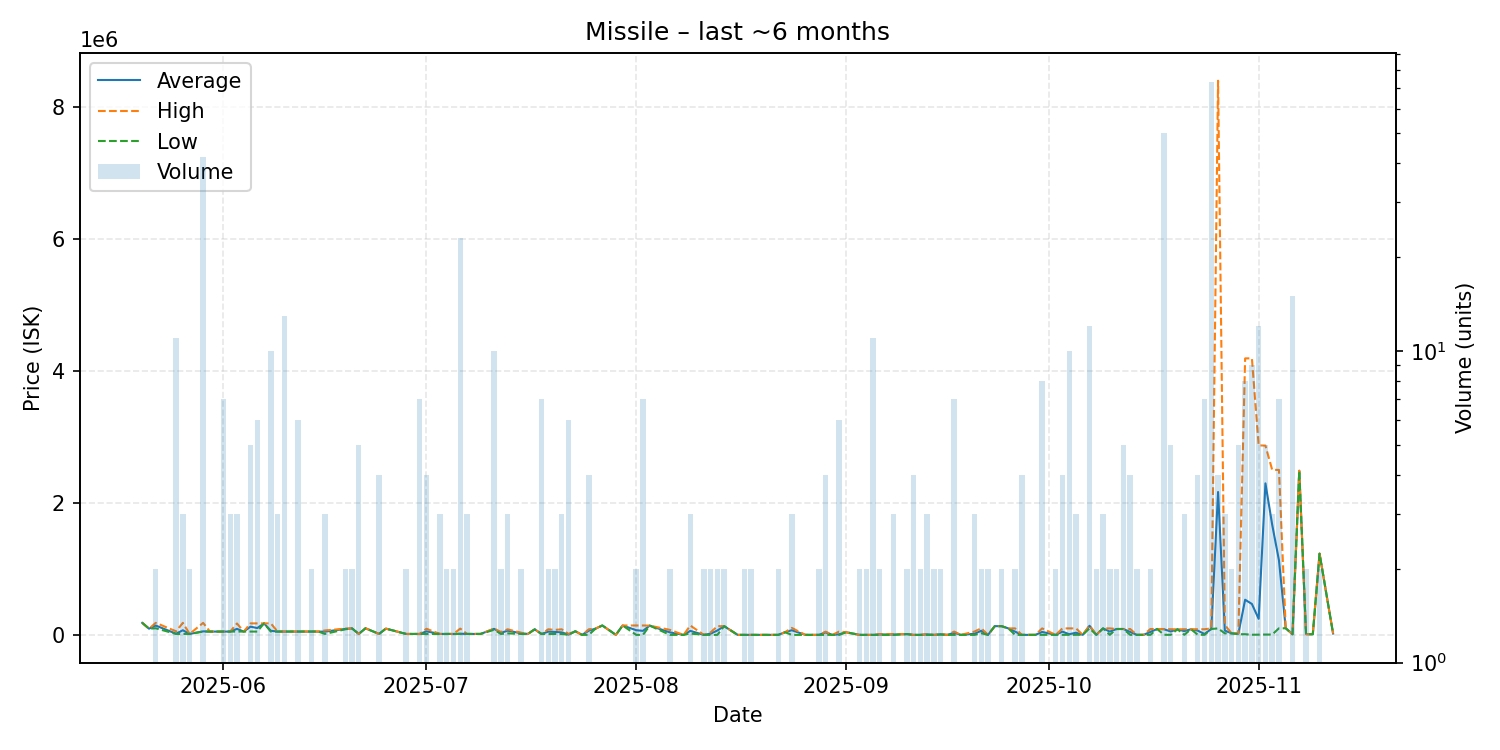

The table this chart was drawn from, first rows:
date, average, highest, lowest, order_count, volume
2025-05-20, 182100, 182100, 182100, 1, 1
2025-05-21, 94000, 94000, 94000, 1, 1
2025-05-22, 141000, 182100, 99900, 2, 2
2025-05-25, 17755, 54000, 14130, 8, 11
2025-05-26, 70120, 182100, 14130, 2, 3
2025-05-27, 14130, 14130, 14130, 2, 2
2025-05-29, 53140, 181900, 50000, 6, 42
2025-05-30, 50000, 50000, 50000, 1, 1
2025-05-31, 50010, 50010, 50010, 1, 1
2025-06-01, 50000, 50000, 50000, 6, 7
2025-06-02, 50000, 50000, 50000, 1, 3
2025-06-03, 90933, 172800, 50000, 3, 3
2025-06-04, 50000, 50000, 50000, 1, 1
2025-06-05, 124220, 174100, 50000, 5, 5
2025-06-06, 103383, 174100, 50000, 6, 6
2025-06-07, 174100, 174100, 174100, 1, 1
2025-06-08, 62410, 174100, 50000, 3, 10
2025-06-09, 50000, 50000, 50000, 3, 3
2025-06-10, 50000, 50000, 50000, 2, 13
2025-06-11, 50010, 50010, 50010, 1, 1
2025-06-12, 51027, 51140, 51000, 5, 6
2025-06-13, 51220, 51220, 51220, 1, 1
2025-06-14, 51210, 51210, 51210, 2, 2
2025-06-15, 51210, 51210, 51210, 1, 1
2025-06-16, 49043, 66500, 14130, 3, 3
2025-06-19, 89550, 95000, 84100, 2, 2
2025-06-20, 98000, 98000, 98000, 1, 2
2025-06-21, 14130, 14130, 14130, 3, 5
2025-06-22, 99980, 99980, 99980, 1, 1
2025-06-24, 14130, 14130, 14130, 1, 4
2025-06-25, 95000, 95000, 95000, 1, 1
2025-06-28, 14130, 14130, 14130, 1, 2
2025-06-29, 14130, 14130, 14130, 1, 1
2025-06-30, 14130, 14130, 14130, 1, 7
2025-07-01, 53290, 92450, 14130, 4, 4
2025-07-03, 14130, 14130, 14130, 2, 3
2025-07-04, 14135, 14140, 14130, 2, 2
2025-07-05, 14130, 14130, 14130, 1, 2
2025-07-06, 17646, 95000, 14130, 5, 23
2025-07-07, 14130, 14130, 14130, 3, 3
2025-07-08, 14130, 14130, 14130, 1, 1
2025-07-09, 14130, 14130, 14130, 1, 1
2025-07-11, 91399, 95000, 76995, 3, 10
2025-07-12, 29135, 44140, 14130, 2, 2
2025-07-13, 63733, 84210, 22780, 3, 3
2025-07-15, 23565, 33000, 14130, 2, 2
2025-07-16, 14130, 14130, 14130, 1, 1
2025-07-17, 84200, 84200, 84200, 1, 1
2025-07-18, 14130, 14130, 14130, 3, 7
2025-07-19, 49155, 84210, 14100, 2, 2
2025-07-20, 44550, 75000, 14100, 2, 2
2025-07-21, 37470, 84210, 14100, 3, 3
2025-07-22, 4700, 14100, 0.03, 3, 6
2025-07-23, 55000, 55000, 55000, 1, 1
2025-07-24, 0.03, 0.03, 0.03, 1, 1
2025-07-25, 63158, 84210, 0.03, 2, 4
2025-07-26, 95000, 95000, 95000, 1, 1
2025-07-27, 142100, 142100, 142100, 1, 1
2025-07-29, 0.03, 0.03, 0.03, 1, 1
2025-07-30, 142100, 142100, 142100, 1, 1
... 89 more rows
